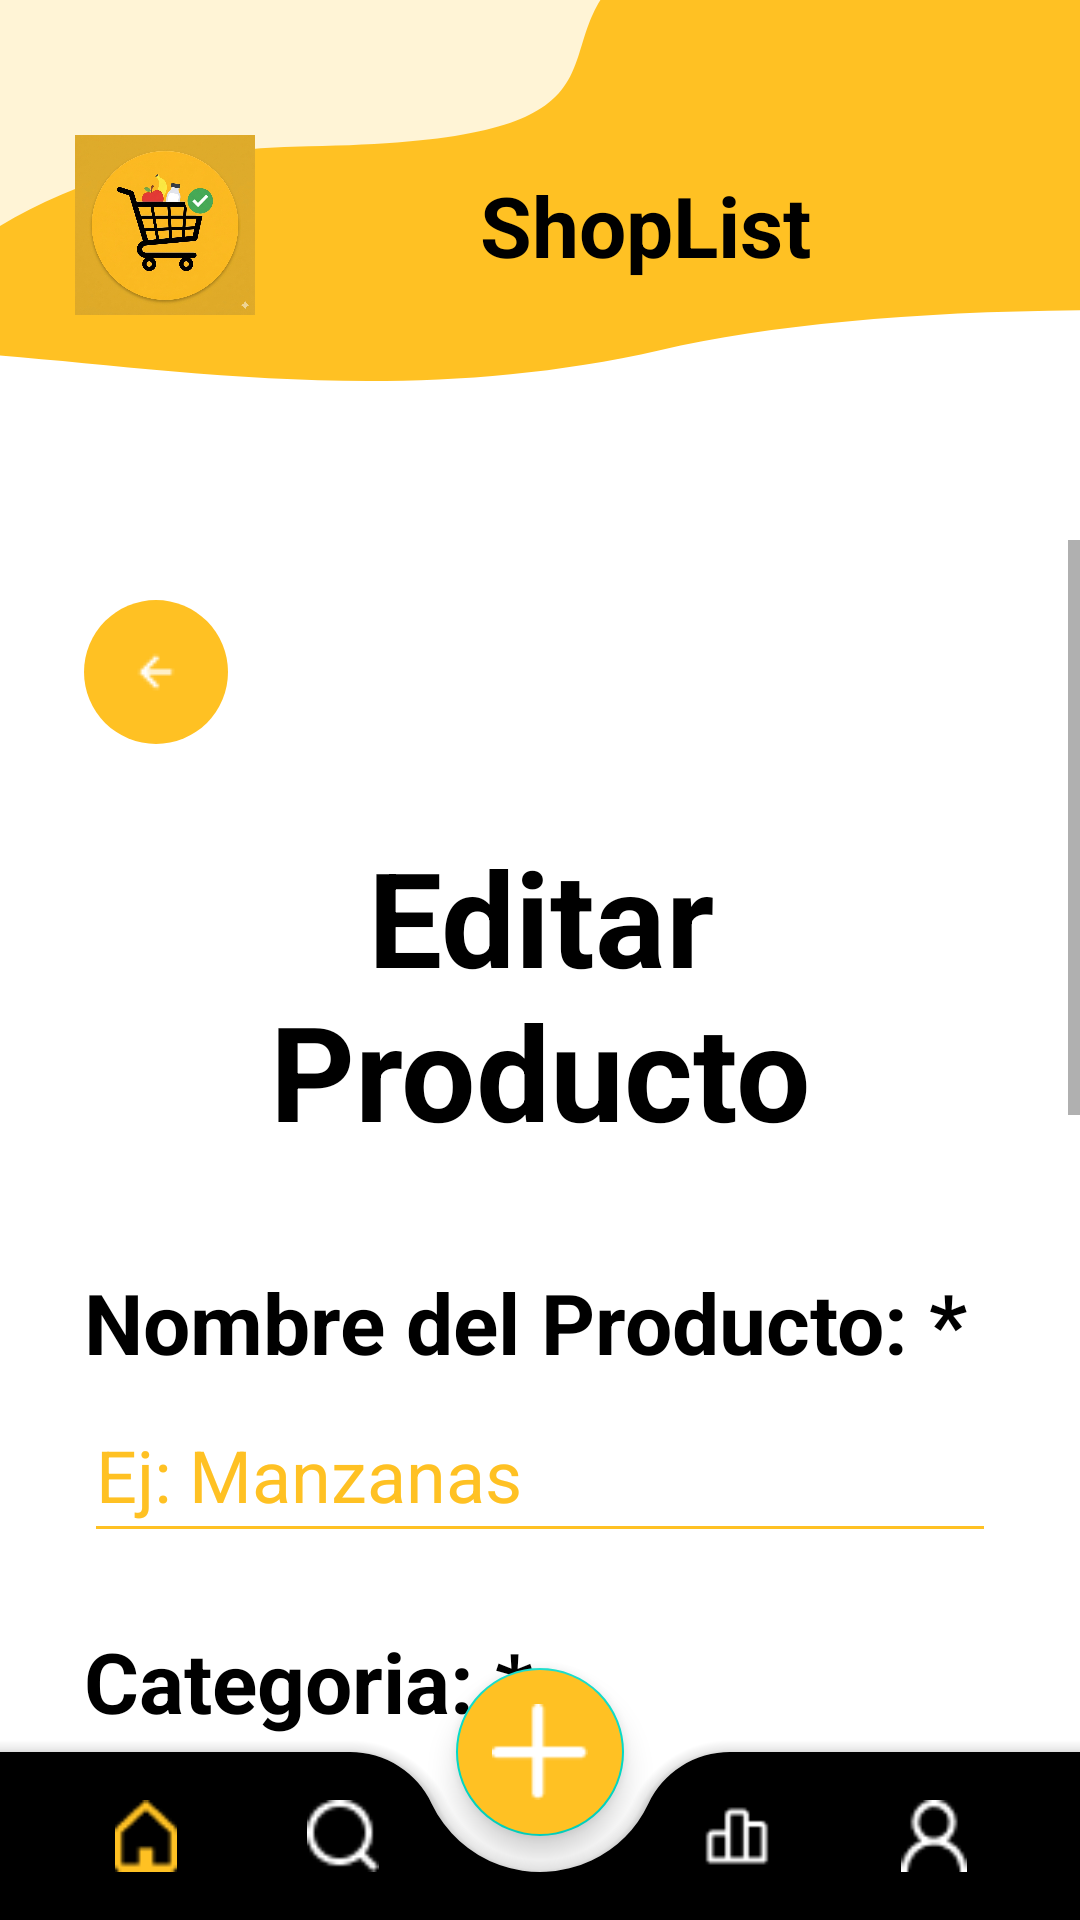

Android layout source for this screen:
<!-- AndroidManifest.xml: application theme Theme.ShopList -->
<!-- res/layout/activity_edit_product.xml -->
<?xml version="1.0" encoding="utf-8"?>
<androidx.coordinatorlayout.widget.CoordinatorLayout
    xmlns:android="http://schemas.android.com/apk/res/android"
    xmlns:app="http://schemas.android.com/apk/res-auto"
    android:layout_width="match_parent"
    android:layout_height="match_parent"
    android:background="@color/white">

    <RelativeLayout
        android:layout_width="match_parent"
        android:layout_height="match_parent"
        android:layout_marginBottom="60dp">

        <FrameLayout
            android:id="@+id/headerEditProduct"
            android:layout_width="match_parent"
            android:layout_height="180dp"
            android:background="@drawable/background_header_2">

            <LinearLayout
                android:layout_width="wrap_content"
                android:layout_height="wrap_content"
                android:layout_gravity="start|top"
                android:layout_marginStart="25dp"
                android:layout_marginTop="45dp"
                android:gravity="center_vertical"
                android:orientation="horizontal">

                <ImageView
                    android:layout_width="60dp"
                    android:layout_height="60dp"
                    android:scaleType="fitCenter"
                    android:src="@drawable/icon_page" />

                <Space
                    android:layout_width="75dp"
                    android:layout_height="wrap_content" />

                <TextView
                    android:layout_width="wrap_content"
                    android:layout_height="wrap_content"
                    android:text="@string/app_name"
                    android:textColor="@color/black"
                    android:textSize="28sp"
                    android:textStyle="bold" />
            </LinearLayout>
        </FrameLayout>

        <ScrollView
            android:layout_width="match_parent"
            android:layout_height="match_parent"
            android:layout_below="@id/headerEditProduct"
            android:fillViewport="true">

            <LinearLayout
                android:layout_width="match_parent"
                android:layout_height="wrap_content"
                android:orientation="vertical"
                android:paddingStart="28dp"
                android:paddingTop="20dp"
                android:paddingEnd="28dp"
                android:paddingBottom="30dp">

                <ImageButton
                    android:id="@+id/btnBack"
                    android:layout_width="48dp"
                    android:layout_height="48dp"
                    android:background="@drawable/button_yellow_back"
                    android:contentDescription="@string/button_back"
                    android:padding="12dp"
                    android:src="@drawable/icon_arrow_left" />

                <TextView
                    android:layout_width="match_parent"
                    android:layout_height="wrap_content"
                    android:layout_marginTop="28dp"
                    android:gravity="center"
                    android:text="@string/title_edit_product"
                    android:textColor="@color/black"
                    android:textSize="44sp"
                    android:textStyle="bold" />

                <TextView
                    android:layout_width="match_parent"
                    android:layout_height="wrap_content"
                    android:layout_marginTop="36dp"
                    android:text="@string/label_product_name"
                    android:textColor="@color/black"
                    android:textSize="28sp"
                    android:textStyle="bold" />

                <EditText
                    android:id="@+id/etProductName"
                    android:layout_width="match_parent"
                    android:layout_height="wrap_content"
                    android:layout_marginTop="8dp"
                    android:backgroundTint="@color/yellow_main"
                    android:hint="@string/hint_product_name"
                    android:inputType="text"
                    android:maxLines="1"
                    android:paddingTop="8dp"
                    android:paddingBottom="10dp"
                    android:textColor="@color/black"
                    android:textColorHint="@color/yellow_main"
                    android:textSize="24sp" />

                <TextView
                    android:layout_width="match_parent"
                    android:layout_height="wrap_content"
                    android:layout_marginTop="24dp"
                    android:text="@string/label_product_category"
                    android:textColor="@color/black"
                    android:textSize="28sp"
                    android:textStyle="bold" />

                <Spinner
                    android:id="@+id/spinnerCategory"
                    android:layout_width="match_parent"
                    android:layout_height="wrap_content"
                    android:layout_marginTop="8dp"
                    android:entries="@array/categories"
                    android:textSize="24sp" />

                <TextView
                    android:layout_width="match_parent"
                    android:layout_height="wrap_content"
                    android:layout_marginTop="24dp"
                    android:text="@string/label_product_quantity"
                    android:textColor="@color/black"
                    android:textSize="28sp"
                    android:textStyle="bold" />

                <EditText
                    android:id="@+id/etQuantity"
                    android:layout_width="match_parent"
                    android:layout_height="wrap_content"
                    android:layout_marginTop="8dp"
                    android:backgroundTint="@color/yellow_main"
                    android:hint="@string/hint_product_quantity"
                    android:inputType="number"
                    android:maxLines="1"
                    android:paddingTop="8dp"
                    android:paddingBottom="10dp"
                    android:textColor="@color/black"
                    android:textColorHint="@color/yellow_main"
                    android:textSize="24sp" />

                <TextView
                    android:layout_width="match_parent"
                    android:layout_height="wrap_content"
                    android:layout_marginTop="24dp"
                    android:text="@string/label_product_price"
                    android:textColor="@color/black"
                    android:textSize="28sp"
                    android:textStyle="bold" />

                <EditText
                    android:id="@+id/etPrice"
                    android:layout_width="match_parent"
                    android:layout_height="wrap_content"
                    android:layout_marginTop="8dp"
                    android:backgroundTint="@color/yellow_main"
                    android:hint="@string/hint_product_price"
                    android:inputType="numberDecimal"
                    android:maxLines="1"
                    android:paddingTop="8dp"
                    android:paddingBottom="10dp"
                    android:textColor="@color/black"
                    android:textColorHint="@color/yellow_main"
                    android:textSize="24sp" />

                <com.google.android.material.button.MaterialButton
                    android:id="@+id/btnSaveProduct"
                    android:layout_width="match_parent"
                    android:layout_height="74dp"
                    android:layout_marginTop="60dp"
                    android:backgroundTint="@color/yellow_main"
                    android:text="@string/button_save_changes"
                    android:textAllCaps="false"
                    android:textColor="@color/black"
                    android:textSize="22sp"
                    android:textStyle="bold"
                    app:cornerRadius="10dp" />

            </LinearLayout>
        </ScrollView>

    </RelativeLayout>

    <com.google.android.material.bottomappbar.BottomAppBar
        android:id="@+id/bottomAppBar"
        android:layout_width="match_parent"
        android:layout_height="wrap_content"
        android:layout_gravity="bottom"
        app:backgroundTint="@color/black"
        app:elevation="8dp"
        app:fabAlignmentMode="center"
        app:fabCradleMargin="12dp"
        app:fabCradleRoundedCornerRadius="30dp">

        <com.google.android.material.bottomnavigation.BottomNavigationView
            android:id="@+id/bottomNavigation"
            android:layout_width="match_parent"
            android:layout_height="wrap_content"
            android:layout_marginEnd="16dp"
            android:background="@android:color/transparent"
            app:elevation="0dp"
            app:itemIconTint="@color/bnv_tab_item_color"
            app:labelVisibilityMode="unlabeled"
            app:menu="@menu/bottom_menu" />

    </com.google.android.material.bottomappbar.BottomAppBar>

    <com.google.android.material.floatingactionbutton.FloatingActionButton
        android:id="@+id/fabAdd"
        android:layout_width="wrap_content"
        android:layout_height="wrap_content"
        android:backgroundTint="@color/yellow_main"
        android:src="@drawable/icon_create_list"
        app:layout_anchor="@id/bottomAppBar"
        app:maxImageSize="32dp"
        app:tint="@color/white" />

</androidx.coordinatorlayout.widget.CoordinatorLayout>
<!-- resources referenced by this layout -->
<resources>
  <string-array name="categories">
          <item>Frutas</item>
          <item>Verduras</item>
          <item>Proteinas</item>
          <item>Lácteos</item>
          <item>Granos</item>
          <item>Bebidas</item>
          <item>Snacks</item>
          <item>Congelados</item>
          <item>Otros</item>
      </string-array>
  <color name="black">#000000</color>
  <color name="white">#FFFFFF</color>
  <color name="yellow_main">#FFC123</color>
  <!-- drawable background_header_2 (drawable) -->
  <?xml version="1.0" encoding="utf-8"?>
  <vector xmlns:android="http://schemas.android.com/apk/res/android"
      android:width="291dp"
      android:height="217dp"
      android:viewportWidth="291"
      android:viewportHeight="217">
      <path
          android:pathData="M478.29,140.71C341.29,119.29 240.79,119.29 177.79,140.71C95.9,168.55 22.79,140.71 -30.21,140.71C-84.83,140.71 -75.4,165.24 -78.39,93.15C-81.38,21.05 359.81,-127 401.34,-60.43C442.87,6.13 544.05,150.99 478.29,140.71Z"
          android:fillColor="#FFC123"/>
      <path
          android:pathData="M248.85,-48.7C89.94,-16.26 218.6,55.82 83.12,58.76C-7.97,60.73 -43.27,141.85 -56.62,194.79C-61.34,213.54 -85.05,223.32 -100.2,211.3L-166.2,158.91C-176.58,150.67 -178.32,135.57 -170.08,125.19L50.78,-153.06C56.59,-160.38 66.1,-163.67 75.15,-161.34C139.84,-144.73 387.73,-77.05 248.85,-48.7Z"
          android:fillColor="#FFF4D6"/>
  
  </vector>
  <!-- drawable button_yellow_back (drawable) -->
  <?xml version="1.0" encoding="utf-8"?>
  <shape xmlns:android="http://schemas.android.com/apk/res/android">
      <solid android:color="@color/yellow_main"/>
      <corners android:radius="1000dp"/>
  </shape>
  <!-- drawable icon_arrow_left: png bitmap (drawable, 233 bytes) -->
  <!-- drawable icon_create_list: png bitmap (drawable, 331 bytes) -->
  <!-- drawable icon_page: png bitmap (drawable, 976023 bytes) -->
  <string name="app_name">ShopList</string>
  <string name="button_back">Volver</string>
  <string name="button_save_changes">Guardar Cambios</string>
  <string name="hint_product_name">Ej: Manzanas</string>
  <string name="hint_product_price">Ej: 10000</string>
  <string name="hint_product_quantity">Ej: 5</string>
  <string name="label_product_category">Categoria: *</string>
  <string name="label_product_name">Nombre del Producto: *</string>
  <string name="label_product_price">Precio Estimado:</string>
  <string name="label_product_quantity">Cantidad: *</string>
  <string name="title_edit_product">Editar Producto</string>
  <style name="Theme.ShopList" parent="Theme.MaterialComponents.DayNight.NoActionBar">
          <item name="colorPrimary">@color/yellow_main</item>
          <item name="colorPrimaryDark">@color/yellow_main</item>
          <item name="colorAccent">@color/yellow_main</item>
          <item name="android:statusBarColor">@color/yellow_main</item>
          <item name="android:windowLightStatusBar">true</item>
          <item name="android:windowBackground">@color/white</item>
      </style>
</resources>
